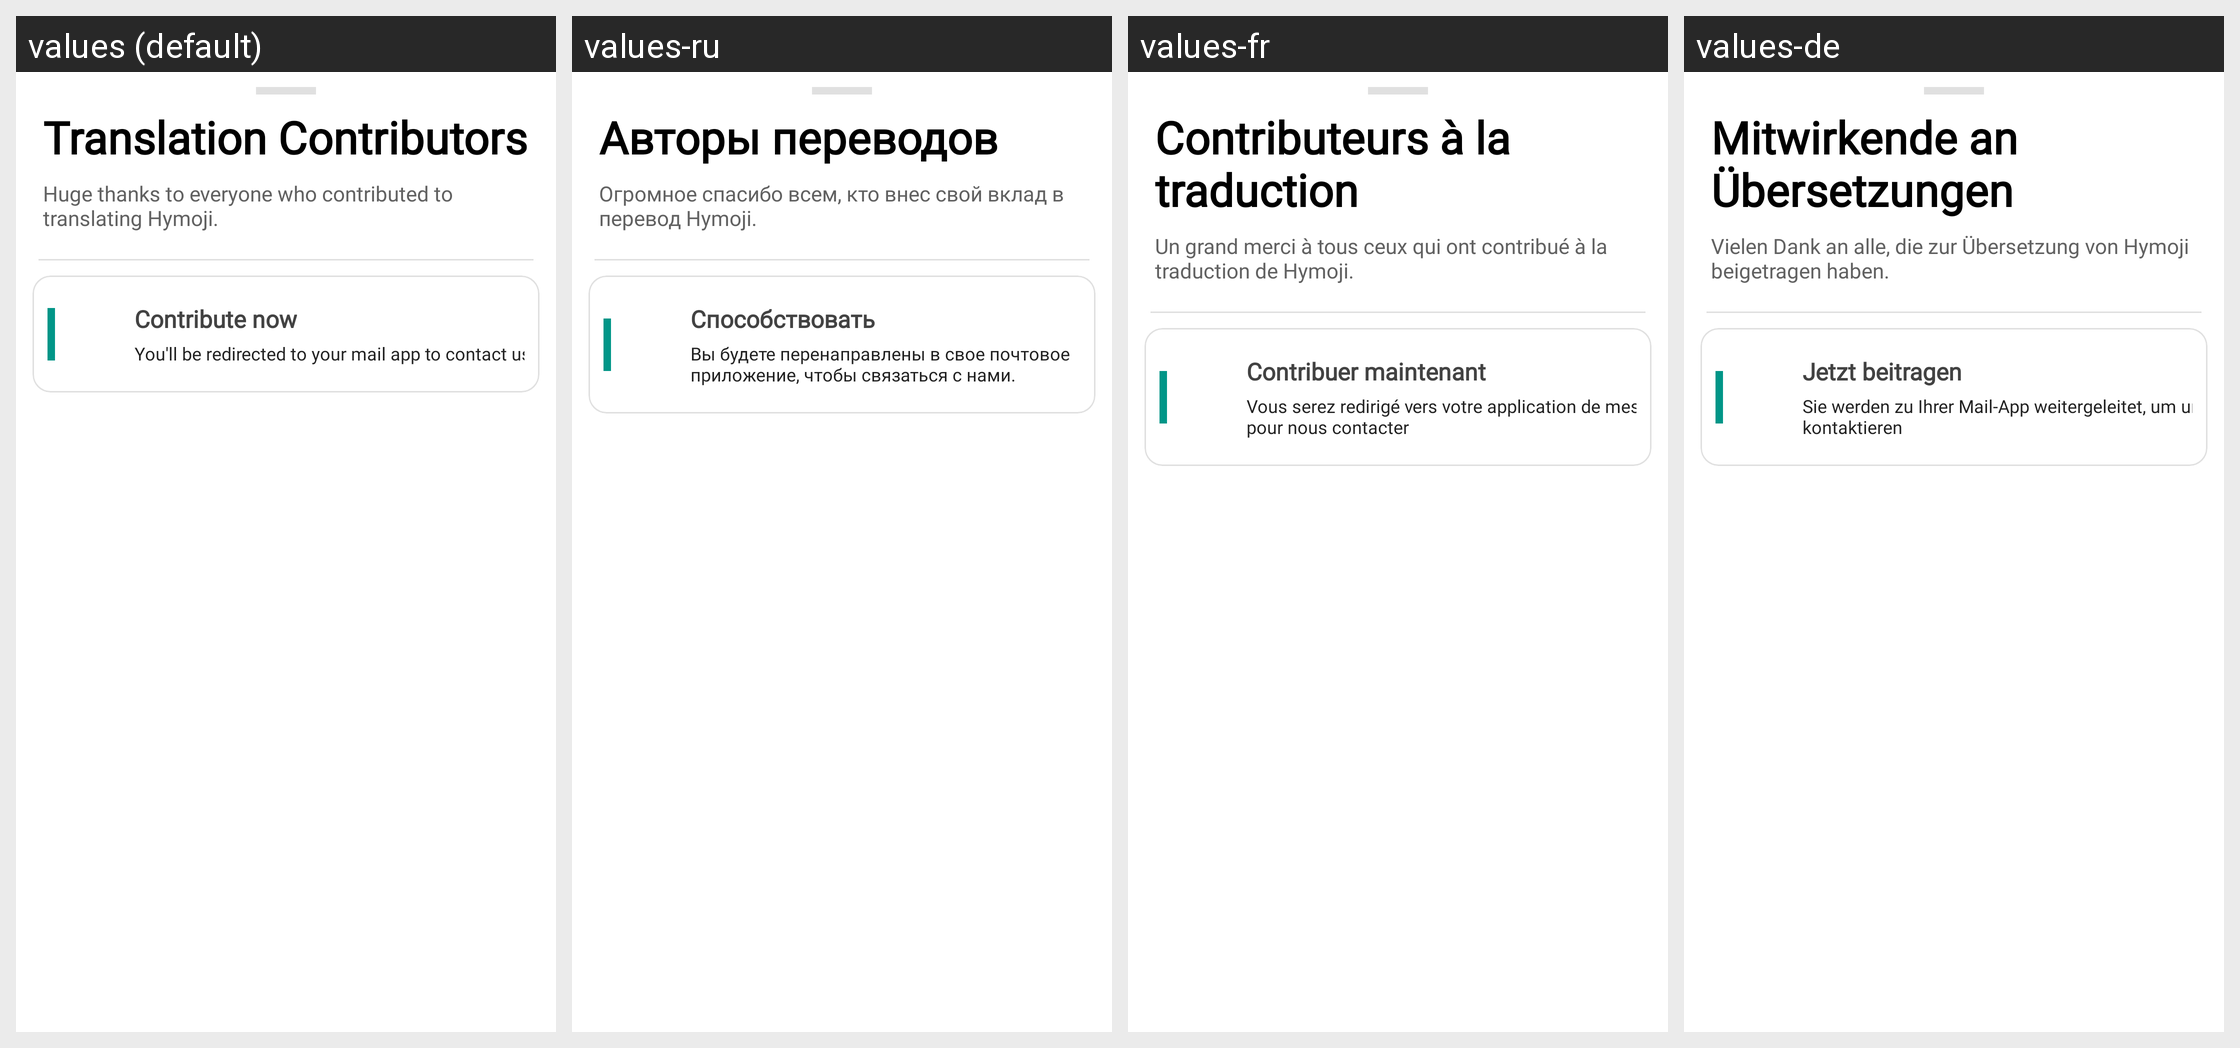

Locale-by-locale string values for the Android screen shown in this grid:
Android screen res/layout/translation_contributors_fragment.xml rendered under 4 locales, left to right: values (default), values-ru, values-fr, values-de. Device: Nexus 5 (rendered at 1080×1920; each locale shown at half size, 540×960, under a caption strip naming it); theme AppTheme.
Other locales in the repository, not shown: values-pl, values-pt, values-tr.
Strings drawn on this screen, with the default value and each locale's value (text and hints the layout hard-codes, and strings that could not be matched under every locale, appear in the picture but are not listed):

contribute_title
  values: Translation Contributors
  values-ru: Авторы переводов
  values-fr: Contributeurs à la traduction
  values-de: Mitwirkende an Übersetzungen

contribute_desc
  values: Huge thanks to everyone who contributed to translating Hymoji.
  values-ru: Огромное спасибо всем, кто внес свой вклад в перевод Hymoji.
  values-fr: Un grand merci à tous ceux qui ont contribué à la traduction de Hymoji.
  values-de: Vielen Dank an alle, die zur Übersetzung von Hymoji beigetragen haben.

contribute_go
  values: Contribute now
  values-ru: Cпособствовать
  values-fr: Contribuer maintenant
  values-de: Jetzt beitragen

contrbute_contact_us
  values: You'll be redirected to your mail app to contact us
  values-ru: Вы будете перенаправлены в свое почтовое приложение, чтобы связаться с нами.
  values-fr: Vous serez redirigé vers votre application de messagerie pour nous contacter
  values-de: Sie werden zu Ihrer Mail-App weitergeleitet, um uns zu kontaktieren
